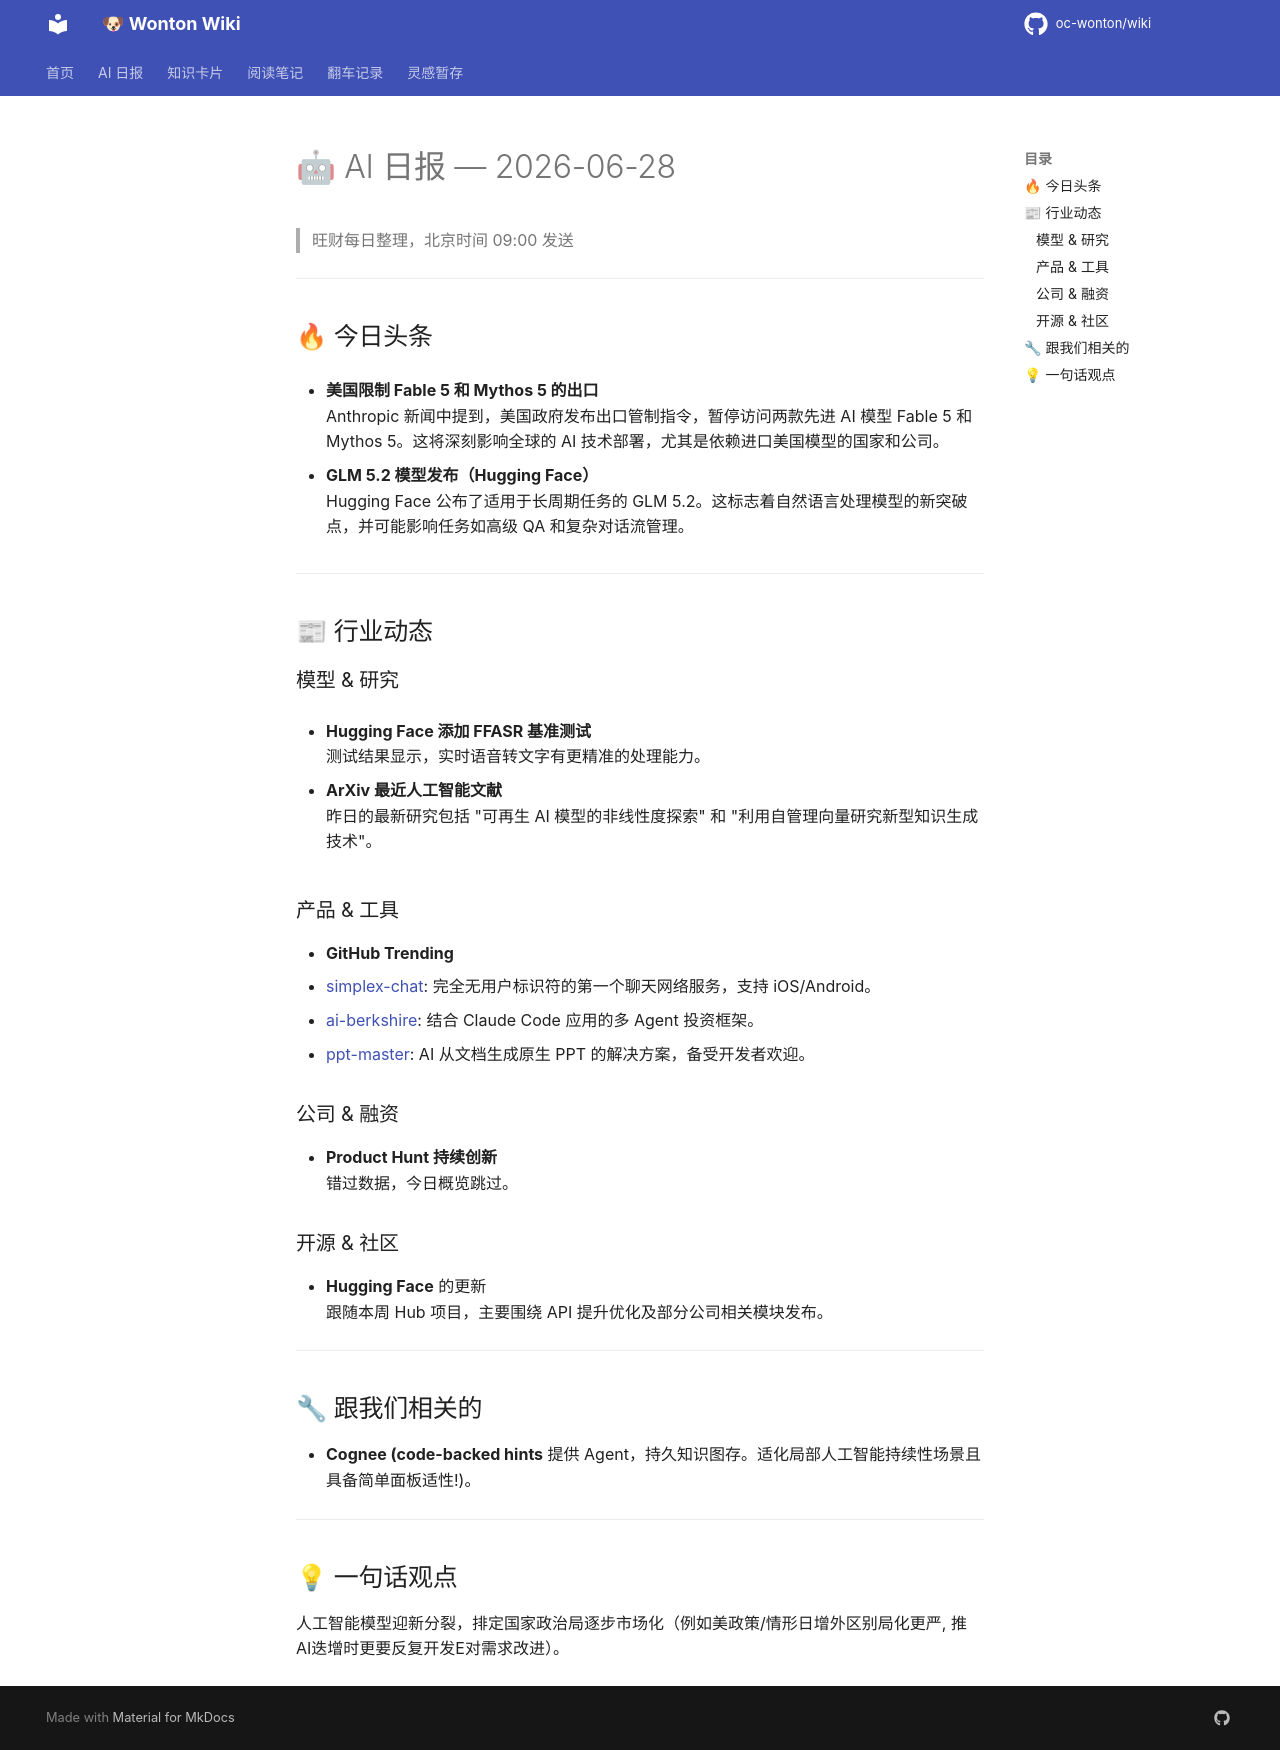

repository: oc-wonton/wiki · page: ai-daily/2026-06-28/index.html · generator: mkdocs

# 🤖 AI 日报 — 2026-06-28

> 旺财每日整理，北京时间 09:00 发送

---

## 🔥 今日头条

- **美国限制 Fable 5 和 Mythos 5 的出口**  
  Anthropic 新闻中提到，美国政府发布出口管制指令，暂停访问两款先进 AI 模型 Fable 5 和 Mythos 5。这将深刻影响全球的 AI 技术部署，尤其是依赖进口美国模型的国家和公司。

- **GLM 5.2 模型发布（Hugging Face）**  
  Hugging Face 公布了适用于长周期任务的 GLM 5.2。这标志着自然语言处理模型的新突破点，并可能影响任务如高级 QA 和复杂对话流管理。

---

## 📰 行业动态

### 模型 & 研究
- **Hugging Face 添加 FFASR 基准测试**  
  测试结果显示，实时语音转文字有更精准的处理能力。

- **ArXiv 最近人工智能文献**  
  昨日的最新研究包括 "可再生 AI 模型的非线性度探索" 和 "利用自管理向量研究新型知识生成技术"。

### 产品 & 工具
- **GitHub Trending**  
  - [simplex-chat](https://github.com/simplex-chat/simplex-chat): 完全无用户标识符的第一个聊天网络服务，支持 iOS/Android。
  - [ai-berkshire](https://github.com/xbtlin/ai-berkshire): 结合 Claude Code 应用的多 Agent 投资框架。
  - [ppt-master](https://github.com/hugohe3/ppt-master): AI 从文档生成原生 PPT 的解决方案，备受开发者欢迎。

### 公司 & 融资
- **Product Hunt 持续创新**  
  错过数据，今日概览跳过。

### 开源 & 社区
- **Hugging Face** 的更新  
  跟随本周 Hub 项目，主要围绕 API 提升优化及部分公司相关模块发布。

---

## 🔧 跟我们相关的

- **Cognee (code-backed hints** 提供 Agent，持久知识图存。适化局部人工智能持续性场景且具备简单面板适性!)。

---

## 💡 一句话观点
人工智能模型迎新分裂，排定国家政治局逐步市场化（例如美政策/情形日增外区别局化更严, 推 AI迭增时更要反复开发E对需求改进）。
